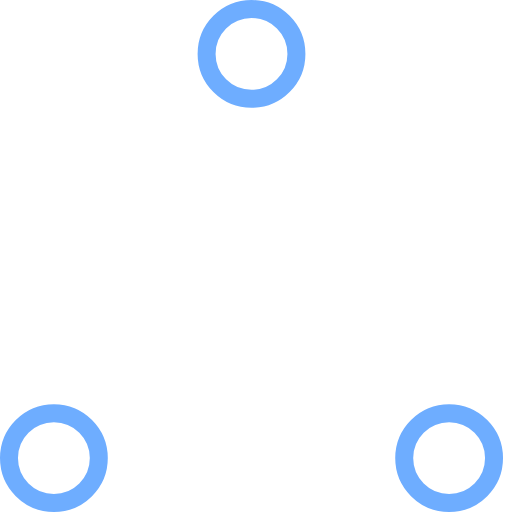
t = 0.00 s
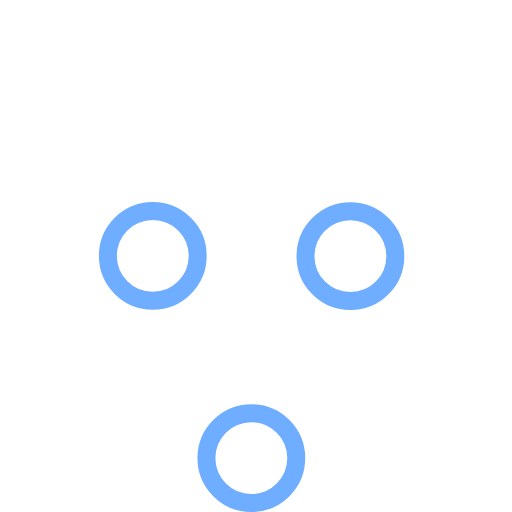
t = 0.37 s
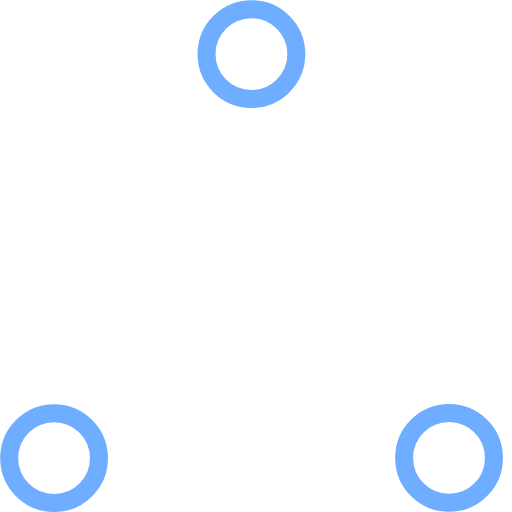
t = 0.73 s
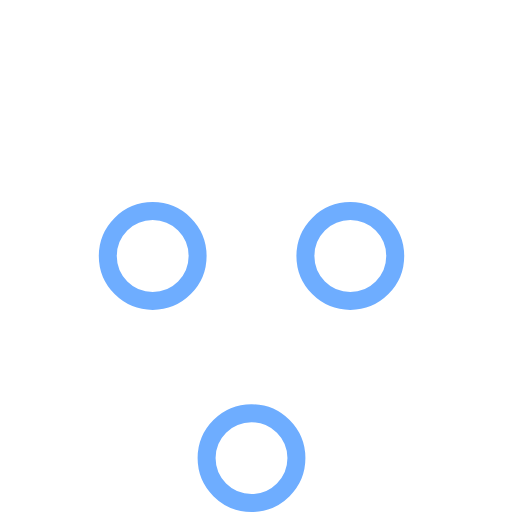
t = 1.10 s
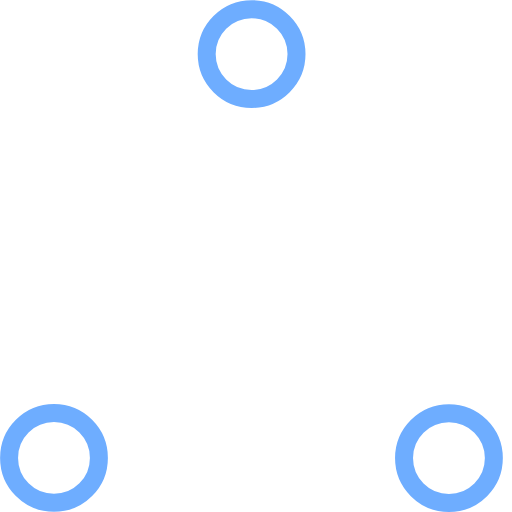
t = 1.47 s
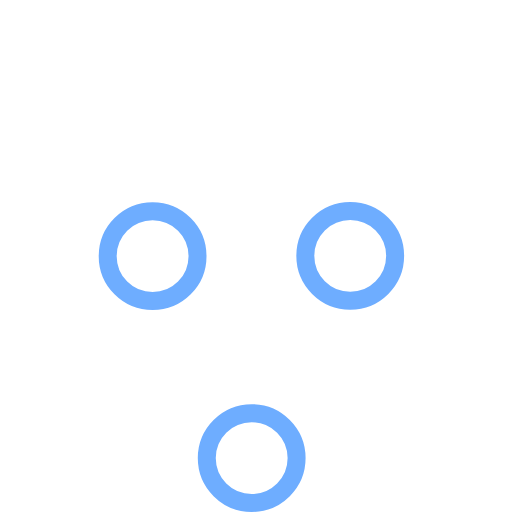
t = 1.83 s

The animated SVG that drew these frames (rendered in a browser with its animation timeline set to each time). Animation: 6 SMIL elements (animate=6); one cycle of 2.20 s, repeats indefinitely.

<svg xmlns="http://www.w3.org/2000/svg" width="80" height="80" stroke="#6eadff" viewBox="0 0 57 57"><g fill="none" fill-rule="evenodd"><g stroke-width="2" transform="translate(1 1)"><circle cx="5" cy="50" r="5"><animate attributeName="cy" begin="0s" calcMode="linear" dur="2.2s" repeatCount="indefinite" values="50;5;50;50"/><animate attributeName="cx" begin="0s" calcMode="linear" dur="2.2s" repeatCount="indefinite" values="5;27;49;5"/></circle><circle cx="27" cy="5" r="5"><animate attributeName="cy" begin="0s" calcMode="linear" dur="2.2s" from="5" repeatCount="indefinite" to="5" values="5;50;50;5"/><animate attributeName="cx" begin="0s" calcMode="linear" dur="2.2s" from="27" repeatCount="indefinite" to="27" values="27;49;5;27"/></circle><circle cx="49" cy="50" r="5"><animate attributeName="cy" begin="0s" calcMode="linear" dur="2.2s" repeatCount="indefinite" values="50;50;5;50"/><animate attributeName="cx" begin="0s" calcMode="linear" dur="2.2s" from="49" repeatCount="indefinite" to="49" values="49;5;27;49"/></circle></g></g></svg>
